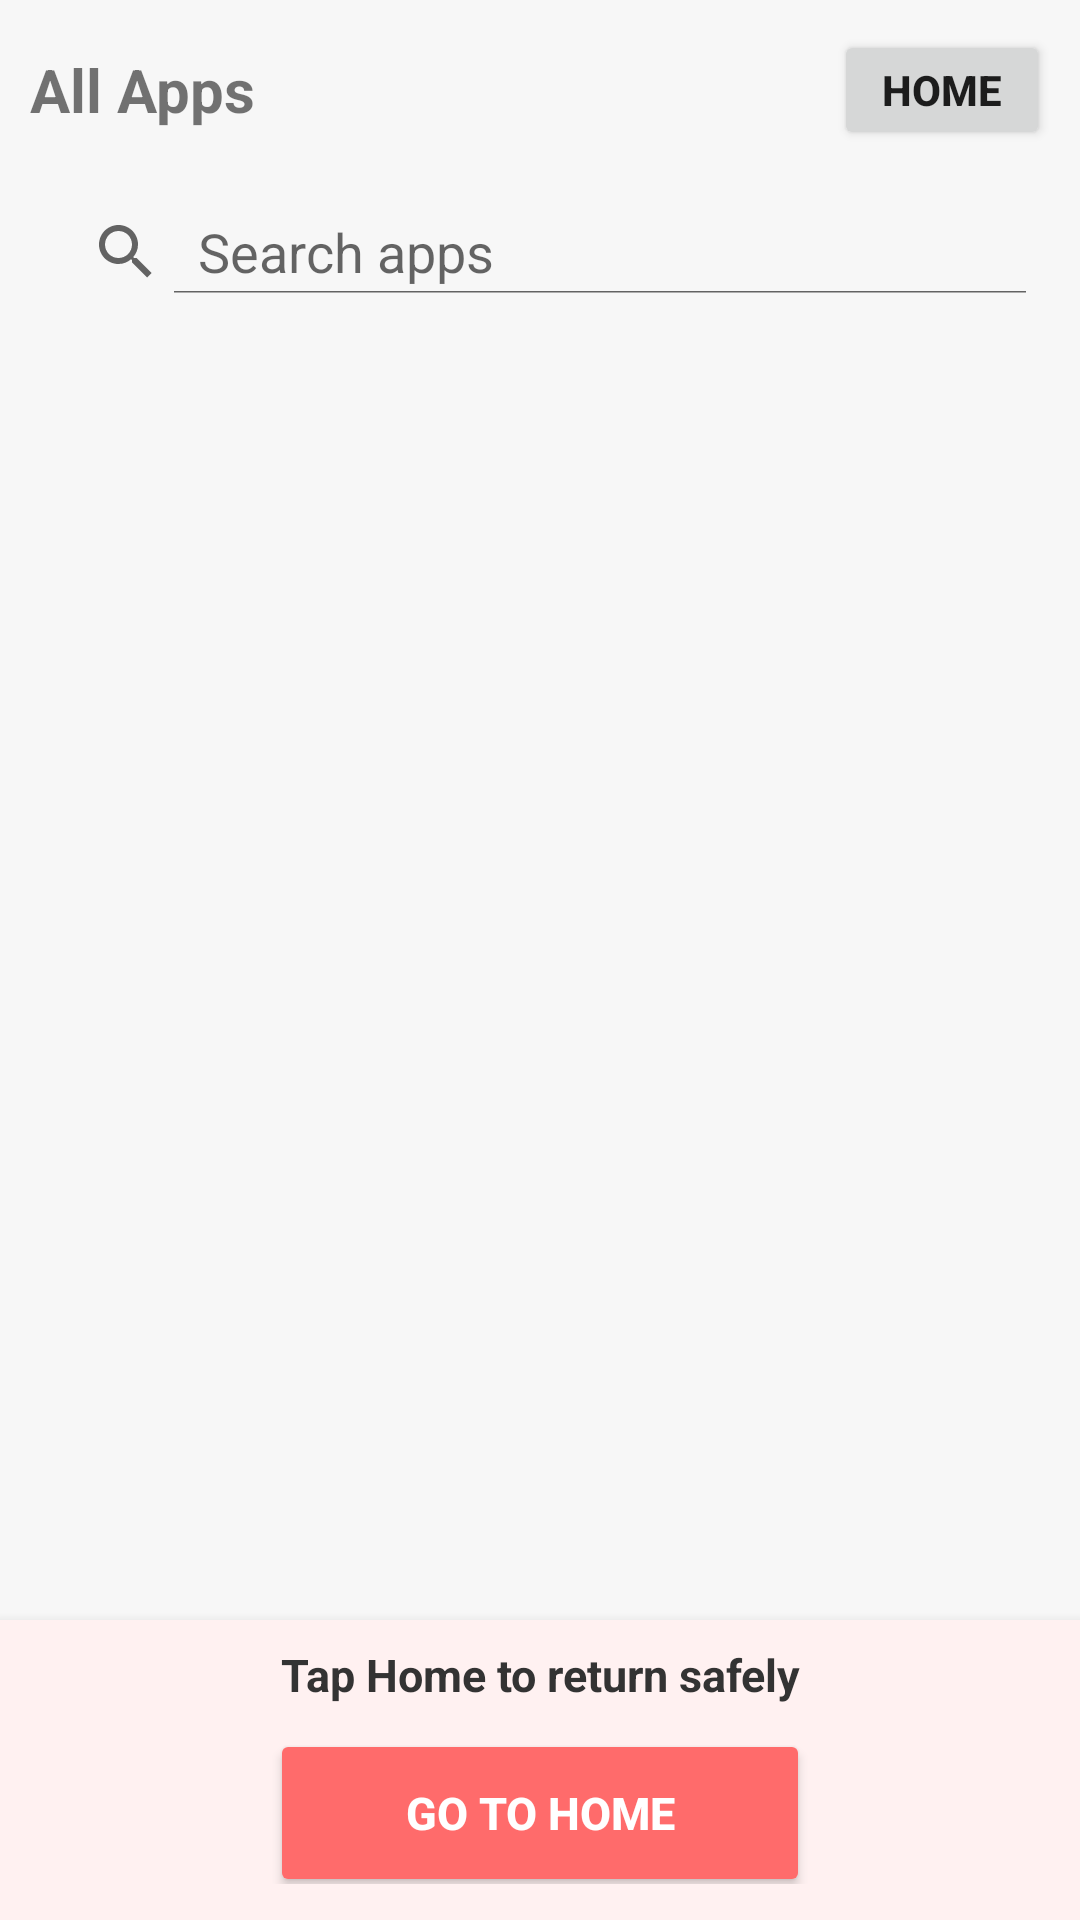

The Android layout XML behind this screen, and the referenced resources:
<!-- AndroidManifest.xml: application theme Theme.ElderEase -->
<!-- res/layout/activity_all_apps.xml -->
<?xml version="1.0" encoding="utf-8"?>
<LinearLayout xmlns:android="http://schemas.android.com/apk/res/android"
    android:layout_width="match_parent"
    android:layout_height="match_parent"
    android:orientation="vertical"
    android:background="#F7F7F7">

    
    <RelativeLayout
        android:layout_width="match_parent"
        android:layout_height="60dp"
        android:padding="10dp">

        <TextView
            android:layout_width="wrap_content"
            android:layout_height="wrap_content"
            android:text="All Apps"
            android:textSize="20sp"
            android:textStyle="bold"
            android:layout_centerVertical="true"/>

        <Button
            android:id="@+id/btnBackHome"
            android:layout_width="wrap_content"
            android:layout_height="wrap_content"
            android:minWidth="48dp"
            android:minHeight="48dp"
            android:paddingStart="16dp"
            android:paddingEnd="16dp"
            android:text="Home"
            android:textStyle="bold"
            android:textSize="14sp"
            android:layout_alignParentEnd="true"
            android:layout_centerVertical="true"/>
    </RelativeLayout>

    
    <android.widget.SearchView
    android:id="@+id/searchApps"
        android:layout_width="match_parent"
        android:layout_height="wrap_content"
        android:queryHint="Search apps"
        android:iconifiedByDefault="false"
        android:padding="10dp"/>

    
    <androidx.recyclerview.widget.RecyclerView
        android:id="@+id/recyclerAllApps"
        android:layout_width="match_parent"
        android:layout_height="0dp"
        android:layout_weight="1"
        android:padding="10dp"/>

    
    <LinearLayout
        android:layout_width="match_parent"
        android:layout_height="100dp"
        android:background="#FFF1F1"
        android:orientation="vertical"
        android:gravity="center"
        android:padding="12dp"
        android:elevation="6dp">

        <TextView
            android:layout_width="wrap_content"
            android:layout_height="wrap_content"
            android:text="Tap Home to return safely"
            android:textSize="15sp"
            android:textStyle="bold"
            android:textColor="#333333"
            android:gravity="center"/>

        <Button
            android:id="@+id/btnHomeBottom"
            android:layout_width="180dp"
            android:layout_height="56dp"
            android:text="Go to Home"
            android:textStyle="bold"
            android:textSize="15sp"
            android:layout_marginTop="8dp"
            android:backgroundTint="#FF6B6B"
            android:textColor="#FFFFFF"/>
    </LinearLayout>

</LinearLayout>
<!-- resources referenced by this layout -->
<resources>
  <style name="Theme.ElderEase" parent="Theme.AppCompat.DayNight.NoActionBar">
  
          
  
      </style>
</resources>
